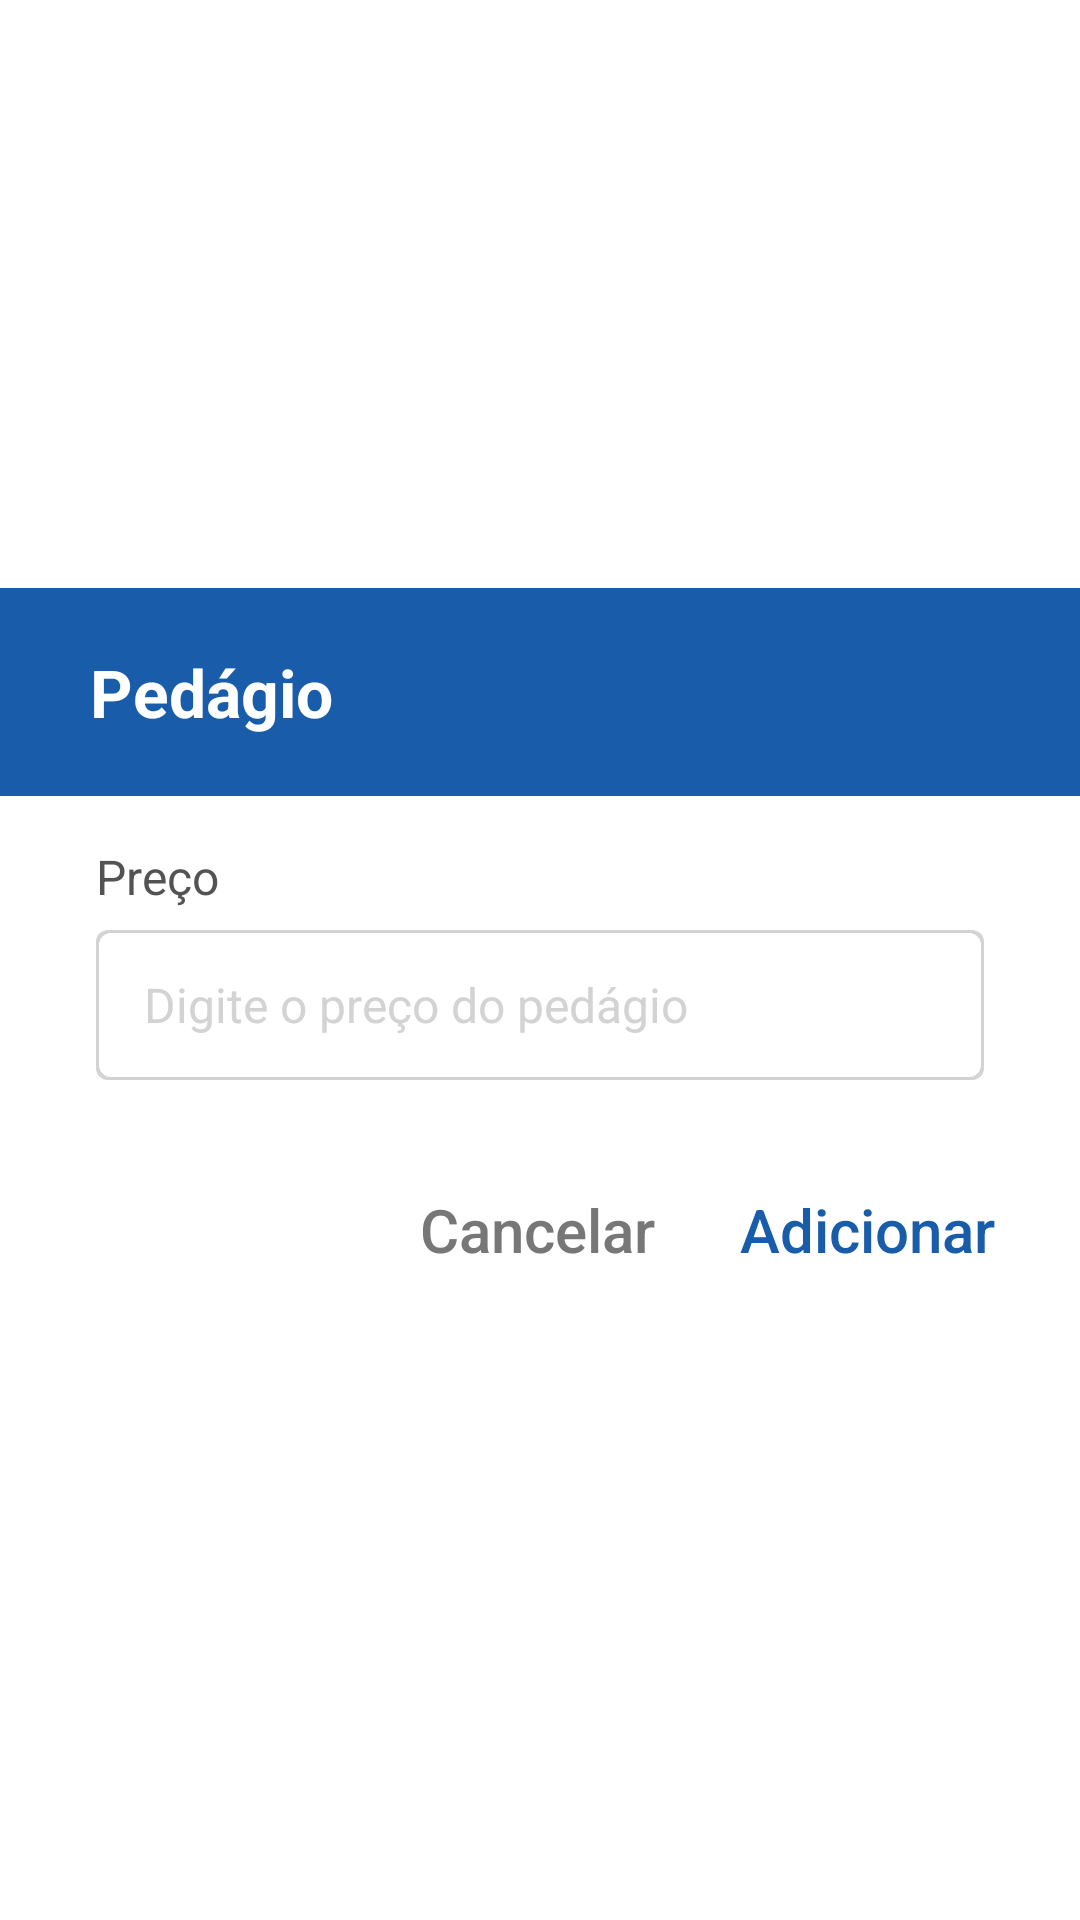

Here is an Android app screen rendered from its layout file. Give the layout XML and the strings, colors and styles it references.
<!-- AndroidManifest.xml: application theme AppTheme -->
<!-- res/layout/fragment_filter_details.xml -->
<?xml version="1.0" encoding="utf-8"?>
<FrameLayout xmlns:android="http://schemas.android.com/apk/res/android"
    xmlns:app="http://schemas.android.com/apk/res-auto"
    xmlns:tools="http://schemas.android.com/tools"
    android:layout_width="match_parent"
    android:layout_height="wrap_content"
    android:orientation="vertical">

    <LinearLayout
        android:layout_width="match_parent"
        android:layout_height="wrap_content"
        android:layout_gravity="center"
        android:background="@color/white"
        android:orientation="vertical">

        <LinearLayout
            android:layout_width="match_parent"
            android:layout_height="wrap_content"
            android:background="@color/colorPrimary"
            app:layout_constraintEnd_toEndOf="parent"
            app:layout_constraintStart_toStartOf="parent"
            app:layout_constraintTop_toTopOf="parent">

            <TextView
                android:id="@+id/title_marker"
                android:layout_width="match_parent"
                android:layout_height="wrap_content"
                android:layout_marginStart="30dp"
                android:layout_marginTop="20dp"
                android:layout_marginBottom="20dp"
                android:text="Pedágio"
                android:textColor="@color/white"
                android:textSize="22sp"
                android:textStyle="bold" />
        </LinearLayout>

        <LinearLayout
            android:layout_width="match_parent"
            android:layout_height="wrap_content"
            android:background="@color/white"
            android:orientation="vertical">

            <LinearLayout
                android:id="@+id/value_content"
                android:layout_width="match_parent"
                android:layout_height="wrap_content"
                android:orientation="vertical">

                <FrameLayout
                    android:layout_width="match_parent"
                    android:layout_height="match_parent">

                    <ProgressBar
                        android:id="@+id/loading"
                        android:layout_width="wrap_content"
                        android:layout_height="wrap_content"
                        android:layout_gravity="center"
                        android:foregroundGravity="center"
                        android:visibility="gone"
                        app:layout_constraintEnd_toEndOf="parent"
                        app:layout_constraintStart_toStartOf="parent"
                        app:layout_constraintTop_toTopOf="parent" />
                </FrameLayout>

            </LinearLayout>

        </LinearLayout>

        <LinearLayout
            android:id="@+id/ll_edit"
            android:layout_width="match_parent"
            android:layout_height="wrap_content"
            android:layout_marginTop="@dimen/activity_horizontal_margin"
            android:orientation="vertical"
            app:layout_constraintEnd_toEndOf="parent"
            app:layout_constraintStart_toStartOf="parent"
            app:layout_constraintTop_toBottomOf="@+id/title">


            <LinearLayout
                android:layout_width="match_parent"
                android:layout_height="wrap_content"
                android:layout_marginStart="@dimen/double_horizontal_margin"
                android:layout_marginEnd="@dimen/double_horizontal_margin"
                android:layout_marginBottom="@dimen/activity_vertical_margin"
                android:clickable="true"
                android:focusable="true"
                android:orientation="vertical">

                <TextView
                    android:layout_width="match_parent"
                    android:layout_height="wrap_content"
                    android:paddingBottom="7dp"
                    android:text="Preço"
                    android:textColor="@color/colorBlackLight"
                    android:textSize="16sp" />

                <LinearLayout
                    android:layout_width="match_parent"
                    android:layout_height="wrap_content"
                    android:background="@drawable/border_main_search">

                    <EditText
                        android:id="@+id/marker_toll"
                        android:layout_width="match_parent"
                        android:layout_height="50dp"
                        android:background="@android:color/transparent"
                        android:backgroundTint="@color/colorHint"
                        android:clickable="true"
                        android:focusable="true"
                        android:focusableInTouchMode="true"
                        android:hint="Digite o preço do pedágio"
                        android:inputType="number"
                        android:paddingStart="@dimen/activity_horizontal_margin"
                        android:paddingEnd="@dimen/activity_horizontal_margin"
                        android:textColor="@color/colorPrimary"
                        android:textColorHint="@color/grey"
                        android:textSize="16sp" />
                </LinearLayout>
            </LinearLayout>
        </LinearLayout>

        <LinearLayout
            android:layout_width="match_parent"
            android:layout_height="match_parent"
            android:gravity="right"
            android:orientation="horizontal"
            android:padding="@dimen/activity_vertical_margin">

            <Button
                android:id="@+id/btn_cancel_marker"
                android:layout_width="110dp"
                android:layout_height="36dp"
                android:background="?android:attr/selectableItemBackground"
                android:text="@string/action_cancel"
                android:textAllCaps="false"
                android:textColor="@color/colorTextLight"
                android:textSize="20sp"
                app:layout_constraintEnd_toEndOf="parent"
                app:layout_constraintStart_toStartOf="parent"
                app:layout_constraintTop_toBottomOf="@+id/filter_end" />

            <Button
                android:id="@+id/btn_submit_marker"
                android:layout_width="110dp"
                android:layout_height="36dp"
                android:layout_gravity="top|right"
                android:background="?android:attr/selectableItemBackground"
                android:text="Adicionar"
                android:textAllCaps="false"
                android:textColor="@color/colorPrimary"
                android:textSize="20sp"
                app:layout_constraintEnd_toEndOf="parent"
                app:layout_constraintStart_toStartOf="parent"
                app:layout_constraintTop_toBottomOf="@+id/filter_end" />

        </LinearLayout>
    </LinearLayout>

</FrameLayout>
<!-- resources referenced by this layout -->
<resources>
  <color name="colorBlackLight">#535353</color>
  <color name="colorHint">#C8C8C8</color>
  <color name="colorPrimary">#185CAA</color>
  <color name="colorTextLight">#777777</color>
  <color name="grey">#d3d3d3</color>
  <color name="white">#fff</color>
  <dimen name="activity_horizontal_margin">16dp</dimen>
  <dimen name="activity_vertical_margin">16dp</dimen>
  <dimen name="double_horizontal_margin">32dp</dimen>
  <!-- drawable border_main_search (drawable) -->
  <?xml version="1.0" encoding="utf-8"?>
  <layer-list xmlns:android="http://schemas.android.com/apk/res/android">
      <item>
          <shape android:shape="rectangle">
              <solid android:color="@color/grey" />
              <corners
                  android:bottomLeftRadius="4dp"
                  android:bottomRightRadius="4dp"
                  android:topLeftRadius="4dp"
                  android:topRightRadius="4dp" />
          </shape>
      </item>
      <item
          android:bottom="1dp"
          android:left="1dp"
          android:right="1dp"
          android:top="1dp">
  
          <shape android:shape="rectangle">
              <solid android:color="@color/white" />
  
              <corners
                  android:bottomLeftRadius="4dp"
                  android:bottomRightRadius="4dp"
                  android:topLeftRadius="4dp"
                  android:topRightRadius="4dp" />
          </shape>
      </item>
  </layer-list>
  <string name="action_cancel">Cancelar</string>
  <style name="AppTheme" parent="Theme.AppCompat.Light.DarkActionBar">
          
          <item name="colorPrimary">@color/colorPrimary</item>
          <item name="colorAccent">@color/colorAccent</item>
          <item name="android:windowBackground">@color/white</item>
          <item name="android:colorBackground">@color/white</item>
      </style>
  <color name="colorAccent">#134D8E</color>
</resources>
